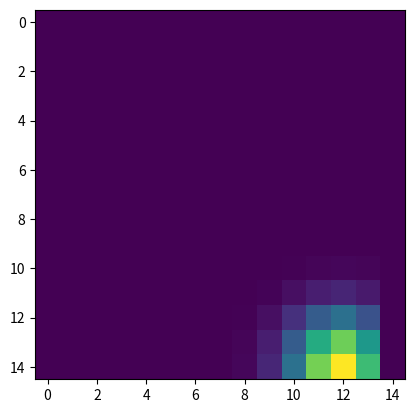
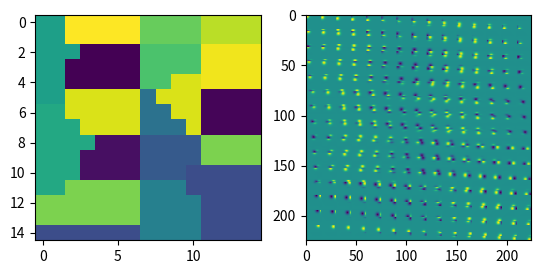

Here is the Python script that generated these plots, in order:
# Copyright 2023 wngfra.
# SPDX-License-Identifier: Apache-2.0

import numpy as np
import matplotlib.pyplot as plt
from scipy import ndimage
from scipy.stats import multivariate_normal


def generate_hexlattice(shape: tuple, d, theta: float, lattice_type="on"):
    """_summary_

    Args:
        shape (tuple): _description_
        d (_type_): _description_
        theta (float): Rotation angle in degrees.
        lattice_type (str, optional): _description_. Defaults to "on".

    Raises:
        ValueError: _description_

    Returns:
        _type_: _description_
    """ """_summary_

    Args:
        shape (_type_): _description_
        d (_type_): _description_
        theta (_type_): Rotation angle in degrees.
        lattice_type (str, optional): _description_. Defaults to "on".

    Raises:
        ValueError: _description_

    Returns:
        _type_: _description_
    """
    match lattice_type:
        case "on":
            fillin = 1
        case "off":
            fillin = -1
        case _:
            raise ValueError("lattice_type must be either 'on' or 'off'")
    v = int(0.5 * np.sqrt(3) * d)  # y-axis distance between two adjacent hexagons
    d = int(d)
    phi = theta * np.pi / 180
    height_offset = np.ceil(np.abs(shape[0] * np.sin(phi) * np.cos(phi))).astype(int)
    width_offset = np.ceil(np.abs(shape[1] * np.sin(phi) * np.cos(phi))).astype(int)
    height = np.ceil(shape[0]).astype(int) + height_offset * 2
    width = np.ceil(shape[1]).astype(int) + width_offset * 2
    lattice = np.zeros((height, width))

    lattice[0:height:v, d:width:d] = fillin

    if theta != 0:
        lattice = ndimage.rotate(
            lattice, theta, reshape=False, order=0, mode="constant", cval=0
        )

    return lattice[
        height_offset : height_offset + shape[0], width_offset : width_offset + shape[1]
    ]


def sample_bipole_gaussian(shape, center, scale, theta):
    mu_on = np.asarray(center) + scale[1] * np.asarray([np.sin(theta), np.cos(theta)])
    mu_off = np.asarray(center) - scale[1] * np.asarray([np.sin(theta), np.cos(theta)])
    # Data
    x = np.arange(shape[0])
    y = np.arange(shape[1])
    X, Y = np.meshgrid(x, y)
    pos = np.empty(X.shape + (2,))
    pos[:, :, 0] = X
    pos[:, :, 1] = Y
    # Multivariate Gaussian ON
    V = [[np.cos(theta), -np.sin(theta)], [np.sin(theta), np.cos(theta)]]
    D = [[scale[1], 0], [0, scale[0]]]
    sigma = np.matmul(np.matmul(V, D), np.linalg.inv(V))
    rv = multivariate_normal(mu_on, sigma)
    pd_on = rv.pdf(pos)
    # Multivariate Gaussian OFF
    rv = multivariate_normal(mu_off, sigma)
    pd_off = -rv.pdf(pos)
    return pd_on + pd_off


class OrientationMap:
    def __init__(self, shape=120, d=4, alpha=0.5, theta=5) -> None:
        if isinstance(shape, int):
            shape = (shape, shape)
        self._shape = shape
        self._params = {"d": d, "alpha": alpha, "theta": theta}

        self.lattice = {
            "on": generate_hexlattice(shape, d, 0, "on"),
            "off": generate_hexlattice(shape, (1 + alpha) * d, theta, "off"),
        }
        self.construct_map()

    @property
    def shape(self):
        return self._shape

    @property
    def size(self):
        return self._shape[0] * self._shape[1]

    @property
    def scaling_factor(self):
        alpha = self._params["alpha"]
        theta = self._params["theta"]
        return (1 + alpha) / np.sqrt(
            alpha * alpha + 2 * (1 - np.cos(theta)) * (1 + alpha)
        )

    def __call__(self):
        return self.map

    def construct_map(self):
        superposition = self.lattice["on"] + self.lattice["off"]
        self.map = np.zeros(self.shape)
        nonzero_indices = np.transpose(np.nonzero(superposition))
        for x, y in nonzero_indices:
            if superposition[x, y] == 1:
                query_indices = np.argwhere(superposition == -1)
            elif superposition[x, y] == -1:
                query_indices = np.argwhere(superposition == 1)
            distances = np.linalg.norm(query_indices - np.array([x, y]), axis=1)
            neartest_index = query_indices[np.argmin(distances)]
            self.map[x, y] = np.arctan2(neartest_index[0] - x, neartest_index[1] - y)

        zero_indices = np.argwhere(superposition == 0)
        for x, y in zero_indices:
            query_indices = nonzero_indices
            distances = np.linalg.norm(query_indices - np.array([x, y]), axis=1)
            neartest_index = query_indices[np.argmin(distances)]
            self.map[x, y] = self.map[neartest_index[0], neartest_index[1]]

    def gen_transform(self, shape_in):
        nrows, ncols = shape_in
        transform = np.empty((self.size, nrows * ncols))

        for i in range(self.shape[0]):
            for j in range(self.shape[1]):
                theta = self.map[i, j]  # Obtain angle selectivity
                # Obtain bipole receptive field
                w = sample_bipole_gaussian((nrows, ncols), (i, j), (2, 2), theta)
                transform[i * self.shape[1] + j] = w.ravel()
                plt.imshow(w)
                plt.show()

        return transform


def main():
    orimap = OrientationMap(15, 4, 1, 22.5)
    OM = orimap()
    T = orimap.gen_transform((15, 15))
    fig, axs = plt.subplots(1, 2)
    axs[0].imshow(OM)
    axs[1].imshow(T)
    plt.show()

if __name__ == "__main__":
    main()
